9-way image classification set "CRC_NEW_DATASET" from GitHub (Aditya1Jhaveri/Colorectal-Cancer-Tissue-Classification); label vocabulary: ADI nlm, BACK nlm, DEB nlm, LYM nlm, MUC nlm, MUS nlm, NORM nlm, STR nlm, TUM nlm.

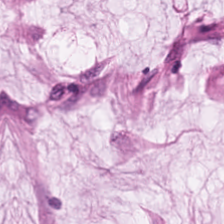
Label: MUC nlm

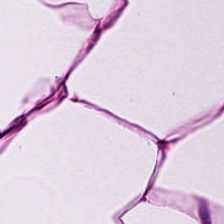
Label: ADI nlm

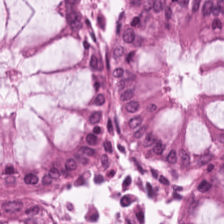
Label: NORM nlm

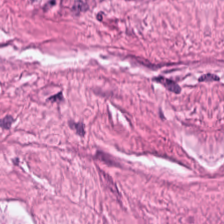
Label: MUS nlm

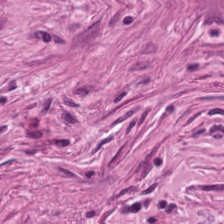
Label: STR nlm

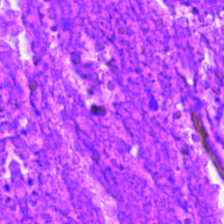
Label: DEB nlm
